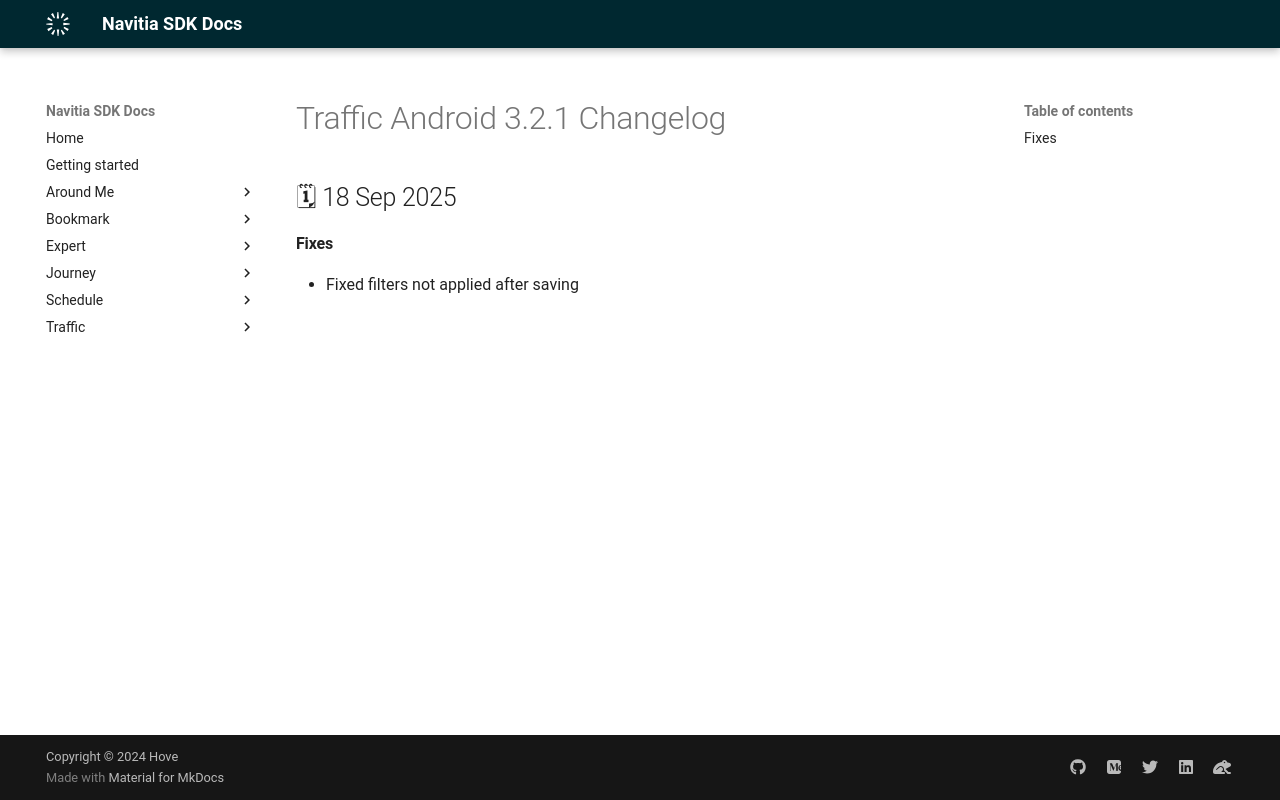

repository: hove-io/navitia_sdk_docs · page: traffic/android/releases/3.2.1/index.html · generator: mkdocs

---
title: Traffic Android 3.2.1 - Changelog - Navitia SDK Docs
---

# Traffic Android 3.2.1 Changelog

<h2>🗓 18 Sep 2025</h2>

#### Fixes
- Fixed filters not applied after saving
